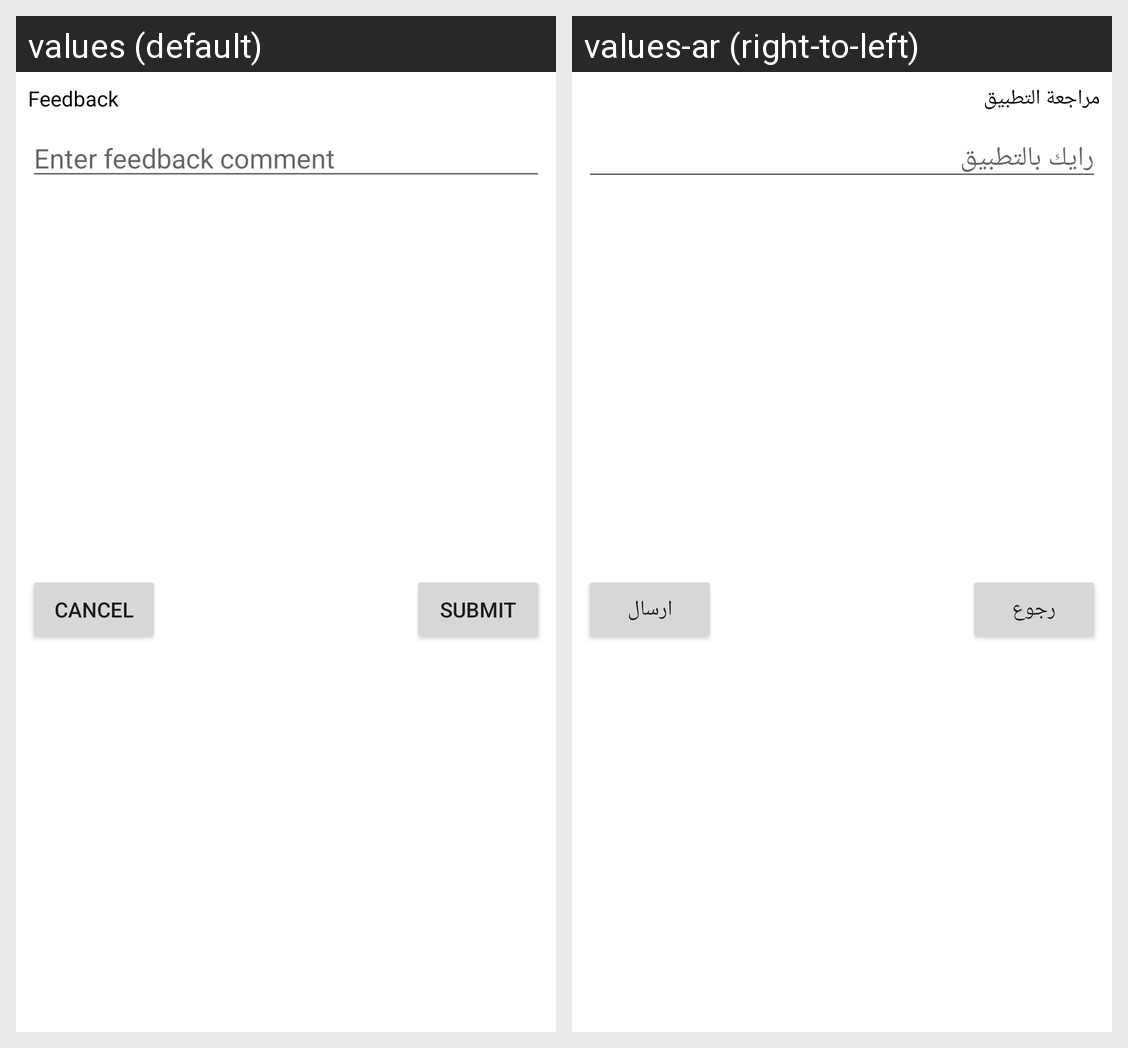

The same Android screen rendered under two of its app's locales, left to right. List the strings drawn on it with the default value and each locale's translation.
Android screen res/layout/dialog_feedback.xml rendered under 2 locales, left to right: values (default), values-ar (right-to-left). Device: Nexus 5 (rendered at 1080×1920; each locale shown at half size, 540×960, under a caption strip naming it); theme Theme.StreetBank.
Strings drawn on this screen, with the default value and each locale's value (text and hints the layout hard-codes, and strings that could not be matched under every locale, appear in the picture but are not listed):

submit_feedback
  values: Submit
  values-ar: ارسال

cancel_feedback
  values: Cancel
  values-ar: رجوع

enter_feedback_comment
  values: Enter feedback comment
  values-ar: رايك بالتطبيق

feedback
  values: Feedback
  values-ar: مراجعة التطبيق
